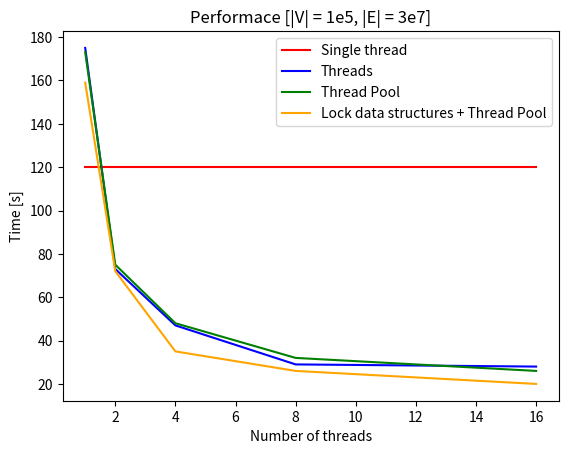

The script that saved this image:
import matplotlib.pyplot as plt

plt.xlabel('Number of threads')
plt.ylabel('Time [s]')
plt.title('Performace [|V| = 1e5, |E| = 3e7]')
plt.plot([1, 2, 4, 8, 16], [120, 120, 120, 120, 120], color='red')
plt.plot([1, 2, 4, 8, 16], [175, 73, 47, 29, 28], color='blue')
plt.plot([1, 2, 4, 8, 16], [173, 75, 48, 32, 26], color='green')
plt.plot([1, 2, 4, 8, 16], [159, 72, 35, 26, 20], color='orange')
plt.legend(['Single thread', 'Threads', 'Thread Pool', 'Lock data structures + Thread Pool'])
plt.show()